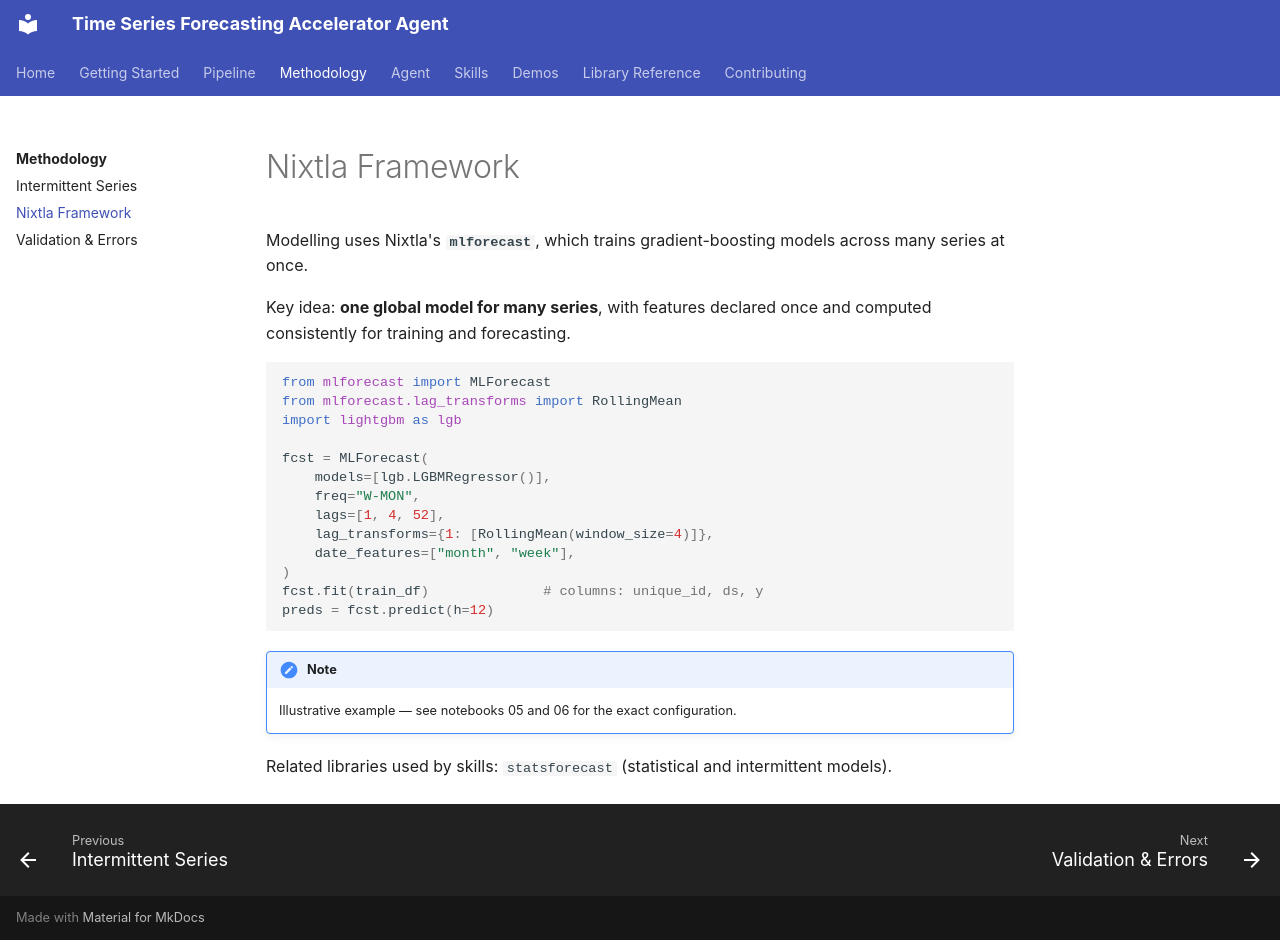

repository: mmbellani/time-series-forecasting-accelerator-agent · page: methodology/nixtla/index.html · generator: mkdocs

# Nixtla Framework

Modelling uses Nixtla's **`mlforecast`**, which trains gradient-boosting models across many series at once.

Key idea: **one global model for many series**, with features declared once and computed consistently for training and forecasting.

```python
from mlforecast import MLForecast
from mlforecast.lag_transforms import RollingMean
import lightgbm as lgb

fcst = MLForecast(
    models=[lgb.LGBMRegressor()],
    freq="W-MON",
    lags=[1, 4, 52],
    lag_transforms={1: [RollingMean(window_size=4)]},
    date_features=["month", "week"],
)
fcst.fit(train_df)              # columns: unique_id, ds, y
preds = fcst.predict(h=12)
```

!!! note
    Illustrative example — see notebooks 05 and 06 for the exact configuration.

Related libraries used by skills: `statsforecast` (statistical and intermittent models).
